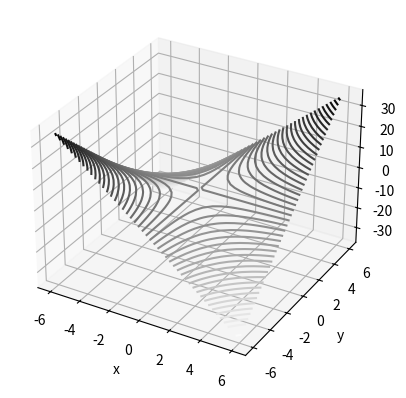

Reproduce this figure in Python.
from mpl_toolkits import mplot3d
import numpy as np
import matplotlib.pyplot as plt


fig = plt.figure()
ax = plt.axes(projection='3d')


def f(x, y):
    return x*y

x = np.linspace(-6, 6, 30)
y = np.linspace(-6, 6, 30)

X, Y = np.meshgrid(x, y)
Z = f(X, Y)

fig = plt.figure()
ax = plt.axes(projection='3d')
ax.contour3D(X, Y, Z, 50, cmap='binary')
ax.set_xlabel('x')
ax.set_ylabel('y')
ax.set_zlabel('z')

plt.show()




